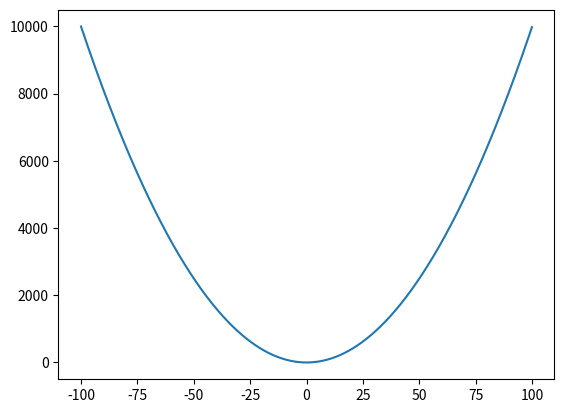

The script that saved this image:
'''
Optimization algo used to find local minimum,
Used in ML to opitimize weights and biases
'''

import numpy as np
import matplotlib.pyplot as plt

def y_function(x):
    return x ** 2

def y_derivative(x):
    return 2 * x

x = np.arange(-100, 100, 0.1)
y = y_function(x)

plt.plot(x, y)
plt.show()